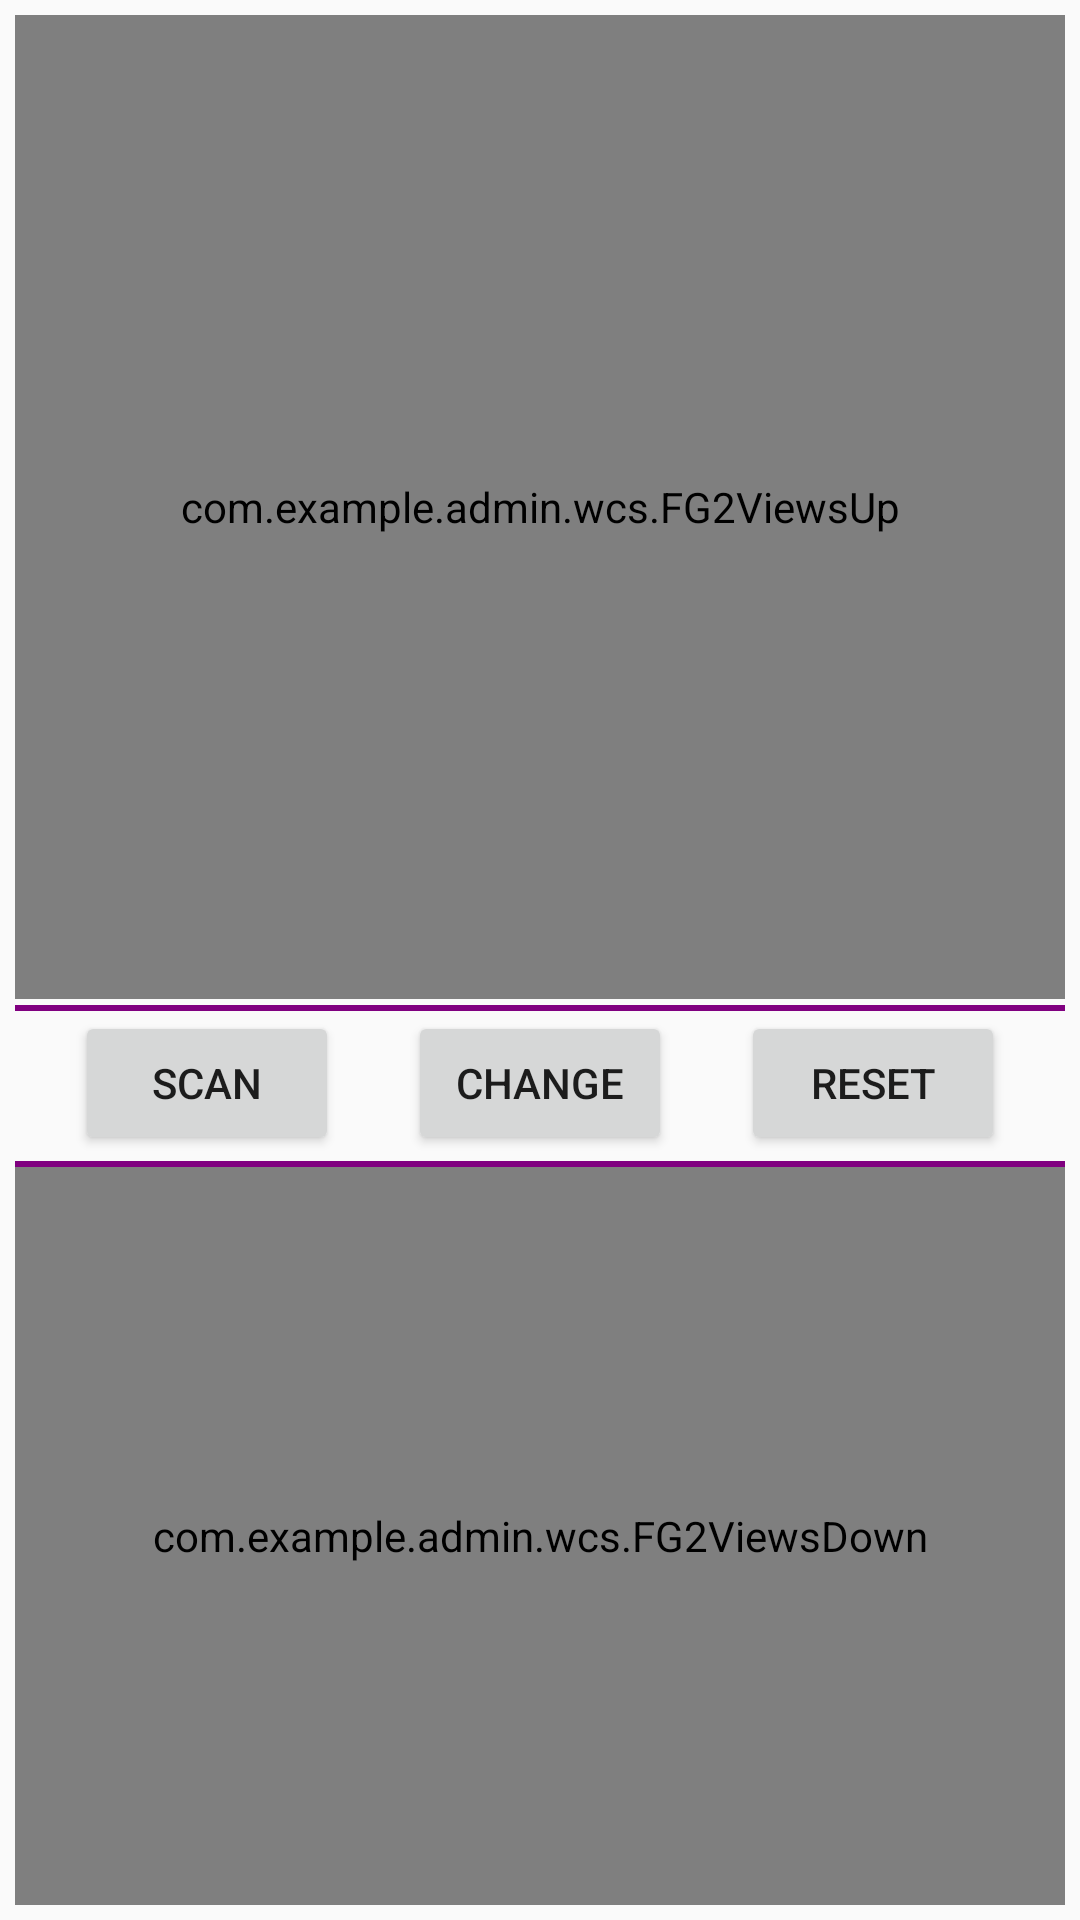

Android layout source for this screen:
<!-- AndroidManifest.xml: application theme AppTheme -->
<!-- res/layout/fragment2_main.xml -->
<?xml version="1.0" encoding="utf-8"?>
<LinearLayout xmlns:android="http://schemas.android.com/apk/res/android"
    android:layout_width="match_parent"
    android:layout_height="match_parent"
    android:orientation="vertical"
    android:padding="5dp" >

    
        
        
        
        

    <com.example.admin.wcs.FG2ViewsUp
        android:id="@+id/FG2ViewsUp"
        android:layout_width="match_parent"
        android:layout_height="0dp"
        android:layout_weight="4" />

    <View
        android:layout_width="match_parent"
        android:layout_height="2dip"
        android:background="#800080"
        android:layout_marginTop="2dip">
    </View>

    <RelativeLayout
        android:layout_width="match_parent"
        android:layout_height="wrap_content" >

        <Button
            android:layout_width="wrap_content"
            android:layout_height="wrap_content"
            android:text="scan"
            android:id="@+id/button_scan"
            android:layout_marginLeft="20dp"
            android:layout_centerVertical="true"
            android:layout_alignParentLeft="true" />

        <Button
            android:layout_width="wrap_content"
            android:layout_height="wrap_content"
            android:text="Change"
            android:id="@+id/button_change"
            android:layout_centerVertical="true"
            android:layout_centerHorizontal="true" />

        <Button
            android:layout_width="wrap_content"
            android:layout_height="wrap_content"
            android:text="reset"
            android:id="@+id/button_reset"
            android:layout_marginRight="20dp"
            android:layout_centerVertical="true"
            android:layout_alignParentRight="true" />

    </RelativeLayout>

    <View
        android:layout_width="match_parent"
        android:layout_height="2dip"
        android:background="#800080"
        android:layout_marginTop="2dip">
    </View>

    <com.example.admin.wcs.FG2ViewsDown
        android:id="@+id/FG2ViewsDown"
        android:layout_width="match_parent"
        android:layout_height="0dp"
        android:layout_weight="3" />

</LinearLayout>
<!-- resources referenced by this layout -->
<resources>
  <style name="AppTheme" parent="Theme.AppCompat.Light.DarkActionBar">
          
          <item name="colorPrimary">@color/colorPrimary</item>
          <item name="colorPrimaryDark">@color/colorPrimaryDark</item>
          <item name="colorAccent">@color/colorAccent</item>
      </style>
  <color name="colorPrimary">#3F51B5</color>
  <color name="colorPrimaryDark">#303F9F</color>
  <color name="colorAccent">#FF4081</color>
</resources>
